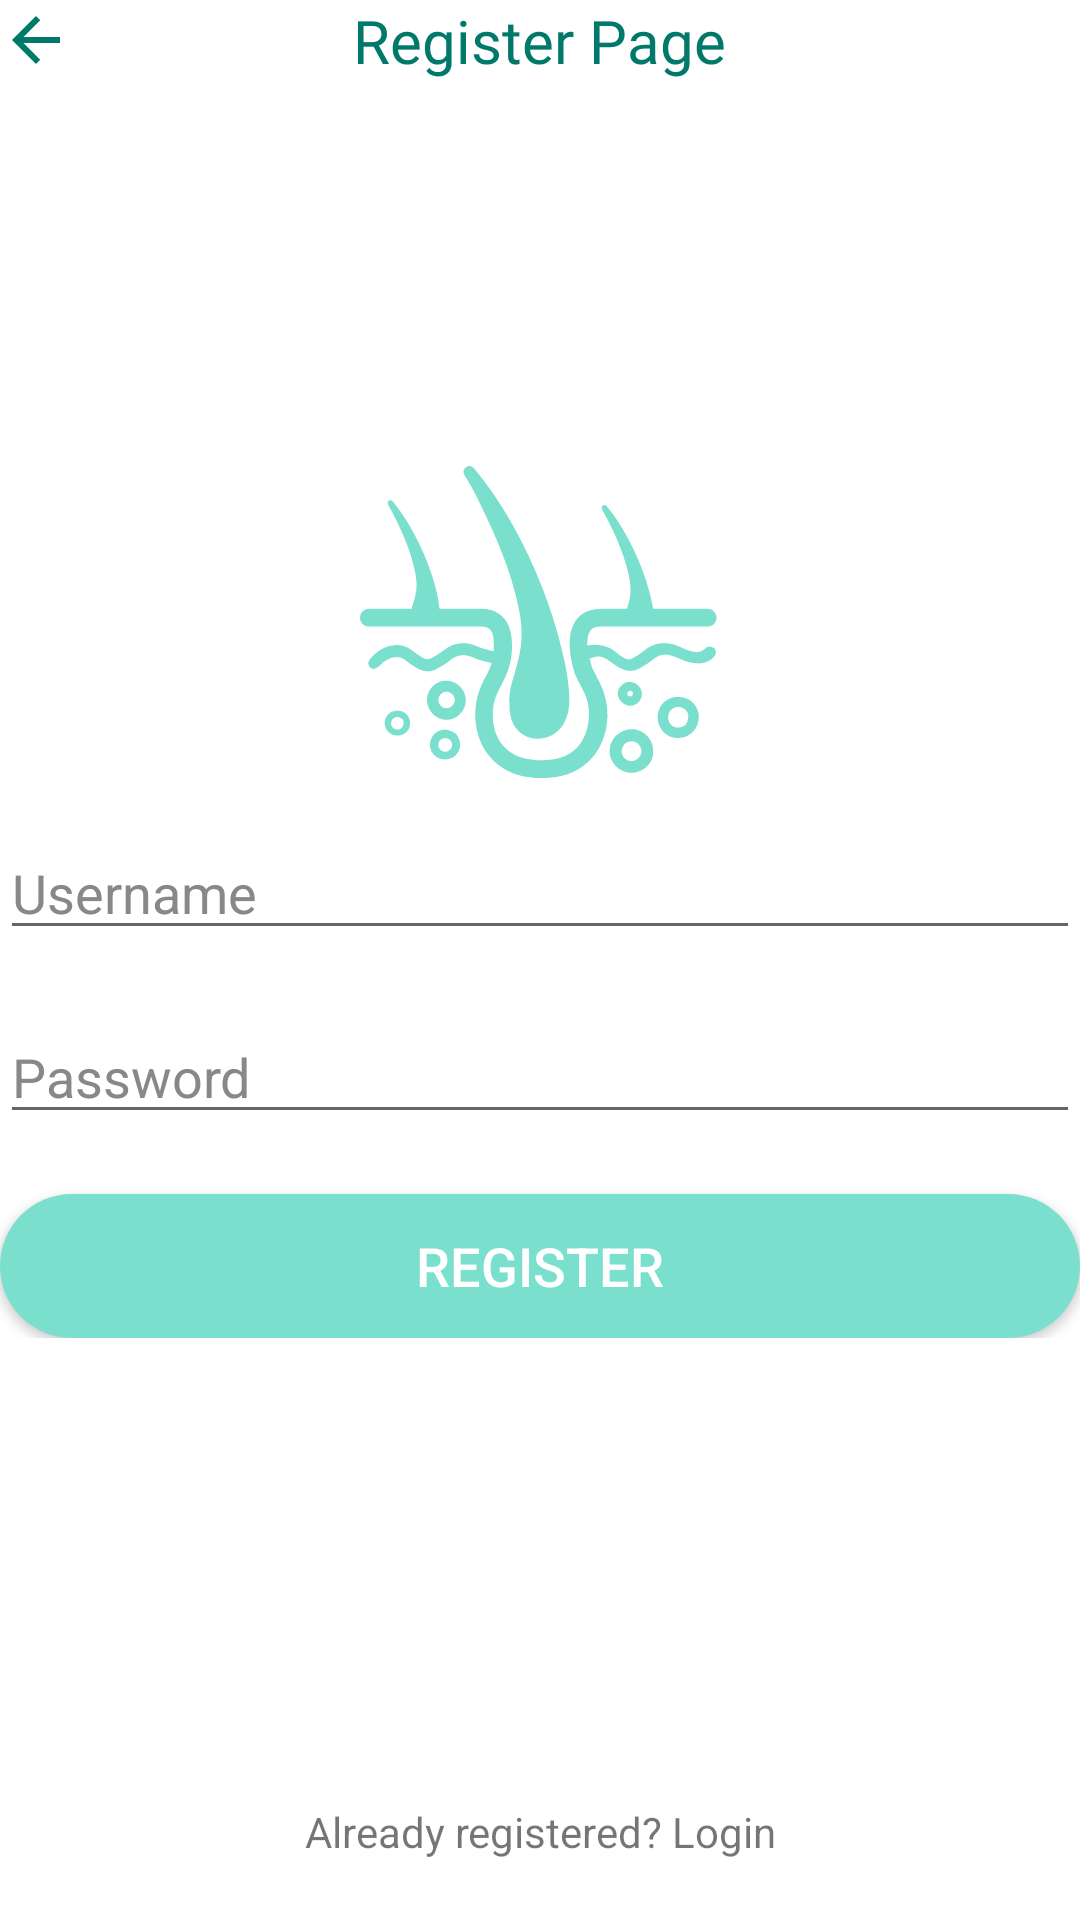

Here is an Android app screen rendered from its layout file. Give the layout XML and the strings, colors and styles it references.
<!-- AndroidManifest.xml: application theme Theme.SkinDetection -->
<!-- res/layout/activity_register.xml -->
<?xml version="1.0" encoding="utf-8"?>
<androidx.constraintlayout.widget.ConstraintLayout
    xmlns:android="http://schemas.android.com/apk/res/android"
    xmlns:app="http://schemas.android.com/apk/res-auto"
    android:layout_width="match_parent"
    android:layout_height="match_parent"
    android:layout_margin="20dp">

    <RelativeLayout
        android:id="@+id/relativeLayout"
        android:layout_width="match_parent"
        android:layout_height="wrap_content"
        android:background="@color/white"
        app:layout_constraintTop_toTopOf="parent">

        <RelativeLayout
            android:layout_width="match_parent"
            android:layout_height="wrap_content">

            <ImageView
                android:id="@+id/back_btn"
                android:layout_width="wrap_content"
                android:layout_height="wrap_content"
                android:layout_centerVertical="true"
                android:src="@drawable/icon_back" />

            <TextView
                android:layout_width="wrap_content"
                android:layout_height="wrap_content"
                android:layout_centerHorizontal="true"
                android:layout_centerVertical="true"
                android:layout_marginStart="16dp"
                android:fontFamily="@font/baloo_bhai_medium"
                android:text="Register Page"
                android:textColor="@color/theme_txt"
                android:textSize="20sp" />

        </RelativeLayout>
    </RelativeLayout>

    <LinearLayout
        android:layout_width="match_parent"
        android:layout_height="wrap_content"
        android:orientation="vertical"
        app:layout_constraintBottom_toTopOf="@+id/tologin"
        app:layout_constraintEnd_toEndOf="parent"
        app:layout_constraintStart_toStartOf="parent"
        app:layout_constraintTop_toTopOf="parent">

        <ImageView
            android:id="@+id/logoImageView"
            android:layout_width="120dp"
            android:layout_height="120dp"
            android:layout_gravity="center"
            android:src="@drawable/logo_no_background" />

        <EditText
            android:id="@+id/registerUsername"
            android:layout_width="match_parent"
            android:layout_height="wrap_content"
            android:hint="Username"
            android:inputType="text"
            android:maxLines="1"
            android:textColor="@android:color/black"
            android:textColorHint="#888888"
            android:textSize="18sp" />

        <EditText
            android:id="@+id/registerPassword"
            android:layout_width="match_parent"
            android:layout_height="wrap_content"
            android:layout_marginTop="20dp"
            android:hint="Password"
            android:inputType="textPassword"
            android:maxLines="1"
            android:textColor="@android:color/black"
            android:textColorHint="#888888"
            android:textSize="18sp" />

        <Button
            android:id="@+id/registerButton"
            android:layout_width="match_parent"
            android:layout_height="wrap_content"
            android:layout_marginTop="20dp"
            android:background="@drawable/button_background"
            android:text="Register"
            android:textColor="@android:color/white"
            android:textSize="18sp" />
    </LinearLayout>


    <TextView
        android:id="@+id/tologin"
        android:layout_width="wrap_content"
        android:layout_height="wrap_content"
        android:layout_margin="20dp"
        android:text="Already registered? Login"
        app:layout_constraintBottom_toBottomOf="parent"
        app:layout_constraintEnd_toEndOf="parent"
        app:layout_constraintStart_toStartOf="parent" />


</androidx.constraintlayout.widget.ConstraintLayout>
<!-- resources referenced by this layout -->
<resources>
  <color name="theme_txt">#00796A</color>
  <color name="white">#FFFFFFFF</color>
  <!-- drawable button_background (drawable) -->
  <shape xmlns:android="http://schemas.android.com/apk/res/android"
      android:shape="rectangle">
      <solid android:color="@color/theme1" /> 
      <corners android:radius="40dp" /> 
  </shape>
  <!-- drawable icon_back (drawable) -->
  <vector android:autoMirrored="true" android:height="24dp"
      android:tint="#00796A" android:viewportHeight="24"
      android:viewportWidth="24" android:width="24dp" xmlns:android="http://schemas.android.com/apk/res/android">
      <path android:fillColor="@android:color/white" android:pathData="M20,11H7.83l5.59,-5.59L12,4l-8,8 8,8 1.41,-1.41L7.83,13H20v-2z"/>
  </vector>
  <!-- drawable logo_no_background: vector/xml drawable (drawable, 4760 chars, omitted) -->
  <style name="Theme.SkinDetection" parent="Theme.MaterialComponents.DayNight.NoActionBar">
          
          <item name="colorPrimary">@color/theme1</item>
          <item name="colorPrimaryVariant">@color/theme1</item>
          <item name="colorOnPrimary">@color/black</item>
          
          <item name="colorSecondary">@color/teal_200</item>
          <item name="colorSecondaryVariant">@color/teal_700</item>
          <item name="colorOnSecondary">@color/black</item>
          
          <item name="android:statusBarColor">?attr/colorPrimaryVariant</item>
          
      </style>
  <color name="theme1">#7AE0CD</color>
  <color name="black">#FF000000</color>
  <color name="teal_200">#FF03DAC5</color>
  <color name="teal_700">#FF018786</color>
</resources>
